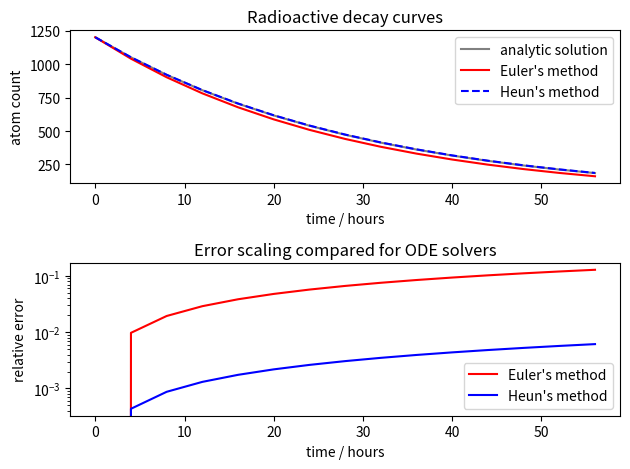

Write Python code to recreate this figure.
from __future__ import division
import numpy
import matplotlib.pyplot as pyplot

#Set the half life of the isotope in hours: 20.8
T_HALF=20.8
TAU=T_HALF/numpy.log(2)

def f(n):
	'''This function implements the differential equation for the radioactive decay of n nuclei'''
	return -n/TAU

def analytic(N0,timebase):
	'''This function returns the atom count for a series of times, given an initial number of atoms N0'''
	return N0*numpy.exp(-timebase/TAU)

def solve_euler(N0,t1,N_PANELS):
	'''This function uses Euler's method to solve the differential equation'''
	dt=t1/N_PANELS
	#Initialise simulation parameter
	n=N0
	#Make an array to hold the counts at each time point
	n_history=numpy.zeros((N_PANELS),dtype=numpy.float32)
	n_history[0]=N0
	for i in range(1,N_PANELS):
		n=n+f(n)*dt
		n_history[i]=n
	return n_history

def solve_heun(N0,t1,N_PANELS):
	'''This function uses Heun's method to solve the differential equation'''
	dt=t1/N_PANELS
	#Initialise simulation parameter
	n=N0
	#Make an array to hold the counts at each time point
	n_history=numpy.zeros((N_PANELS),dtype=numpy.float32)
	n_history[0]=N0
	for i in range(1,N_PANELS):
		k0=f(n)
		k1=f(n+k0*dt)
		n=n+dt/2*(k0+k1)
		n_history[i]=n
	return n_history

#Set the initial number of nuclei
N0=1200
#The programme integrates over the range 0 <= t < t1. Set t1 in hours.
t1=60
#Set the number of panels to divide the time range into and calculate the time at the start of each panel
N_PANELS=15
timebase=numpy.arange(0,t1,t1/N_PANELS)

#Evaluate the various methods
n_analytic=analytic(N0,timebase)
n_euler=solve_euler(N0,t1,N_PANELS)
n_heun=solve_heun(N0,t1,N_PANELS)

pyplot.figure()

#Plot the upper graph: both numeric decay curves, as well as the analytic solution, against time
pyplot.subplot(211)
pyplot.title("Radioactive decay curves")
pyplot.ylabel("atom count")
pyplot.xlabel("time / hours")
pyplot.plot(timebase,n_analytic,color="grey",label="analytic solution")
pyplot.plot(timebase,n_euler,color="red",label="Euler's method")
pyplot.plot(timebase,n_heun,color="blue",label="Heun's method",linestyle="--")
pyplot.legend()

#Plot the lower graph: the absolute relative error in the two numeric decay curves against time
pyplot.subplot(212)
pyplot.title("Error scaling compared for ODE solvers")
pyplot.ylabel("relative error")
pyplot.xlabel("time / hours")
error_euler=abs((n_euler-n_analytic)/n_analytic)
pyplot.plot(timebase,error_euler,color="red",label="Euler's method")
error_heun=abs((n_heun-n_analytic)/n_analytic)
pyplot.plot(timebase,error_heun,color="blue",label="Heun's method")
pyplot.semilogy()
pyplot.legend(loc=4)

pyplot.tight_layout()
pyplot.show()
